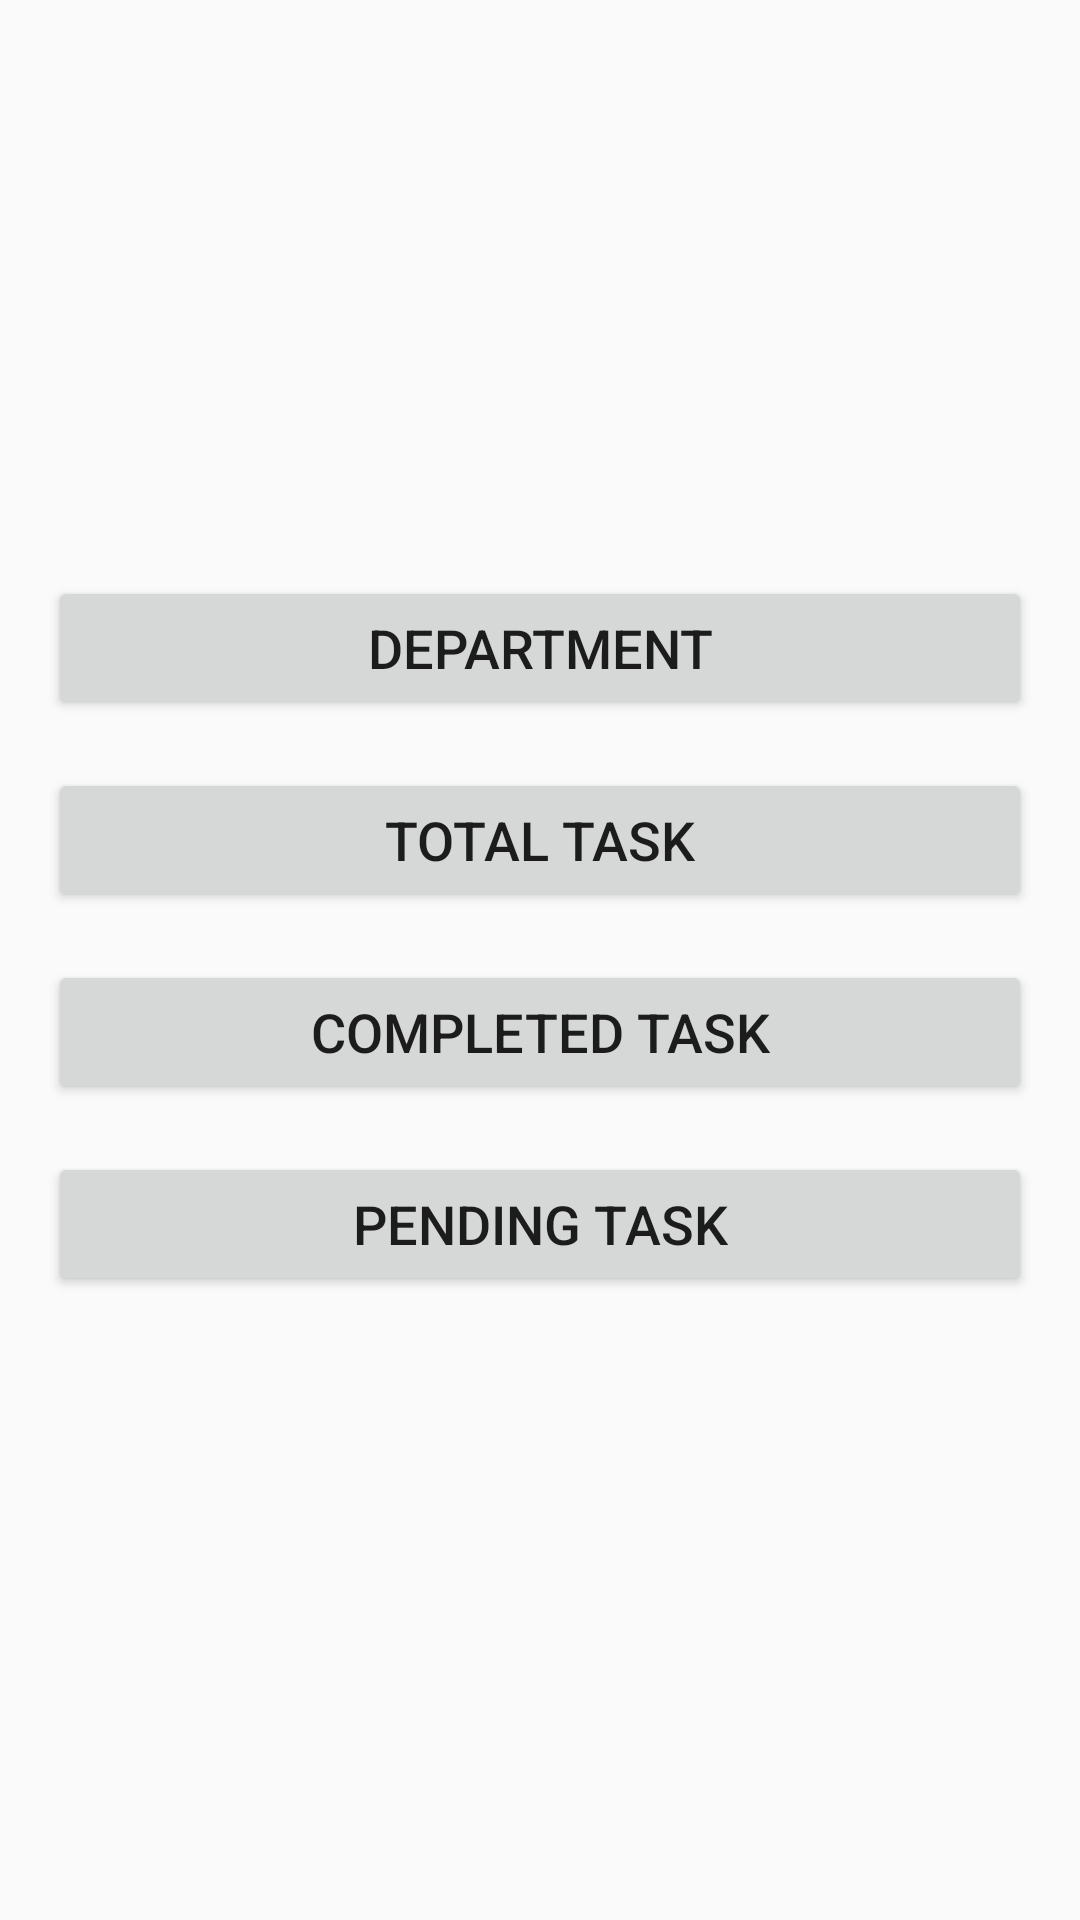

Here is an Android app screen rendered from its layout file. Give the layout XML and the strings, colors and styles it references.
<!-- AndroidManifest.xml: application theme Theme.EmpApp -->
<!-- res/layout/activity_admin_dashboard.xml -->
<?xml version="1.0" encoding="utf-8"?>
<LinearLayout xmlns:android="http://schemas.android.com/apk/res/android"
    xmlns:app="http://schemas.android.com/apk/res-auto"
    xmlns:tools="http://schemas.android.com/tools"
    android:id="@+id/main"
    android:orientation="vertical"
    android:padding="16dp"
    android:layout_width="match_parent"
    android:layout_height="match_parent"
    android:gravity="center"
    tools:context=".activity.Dashboard.AdminDashboardActivity">

    <Button
        android:id="@+id/btnDepartment"
        android:layout_width="match_parent"
        android:layout_height="wrap_content"
        android:text="Department"
        android:textSize="18sp"
        android:layout_marginBottom="16dp"/>

    <Button
        android:id="@+id/btnTotalTask"
        android:layout_width="match_parent"
        android:layout_height="wrap_content"
        android:text="Total Task"
        android:textSize="18sp"
        android:layout_marginBottom="16dp"/>

    <Button
        android:id="@+id/btnCompletedTask"
        android:layout_width="match_parent"
        android:layout_height="wrap_content"
        android:text="Completed Task"
        android:textSize="18sp"
        android:layout_marginBottom="16dp"/>

    <Button
        android:id="@+id/btnPendingTask"
        android:layout_width="match_parent"
        android:layout_height="wrap_content"
        android:text="Pending Task"
        android:textSize="18sp"
        android:layout_marginBottom="16dp"/>

</LinearLayout>
<!-- resources referenced by this layout -->
<resources>
  <style name="Theme.EmpApp" parent="Theme.AppCompat.Light.NoActionBar">
          
          <item name="colorPrimary">@color/primaryColor</item>
          <item name="colorPrimaryDark">@color/primaryDarkColor</item>
          <item name="colorAccent">@color/accentColor</item>
      </style>
  <color name="primaryColor">#FF5722</color>
  <color name="primaryDarkColor">#F44336</color>
  <color name="accentColor">#4CAF50</color>
</resources>
